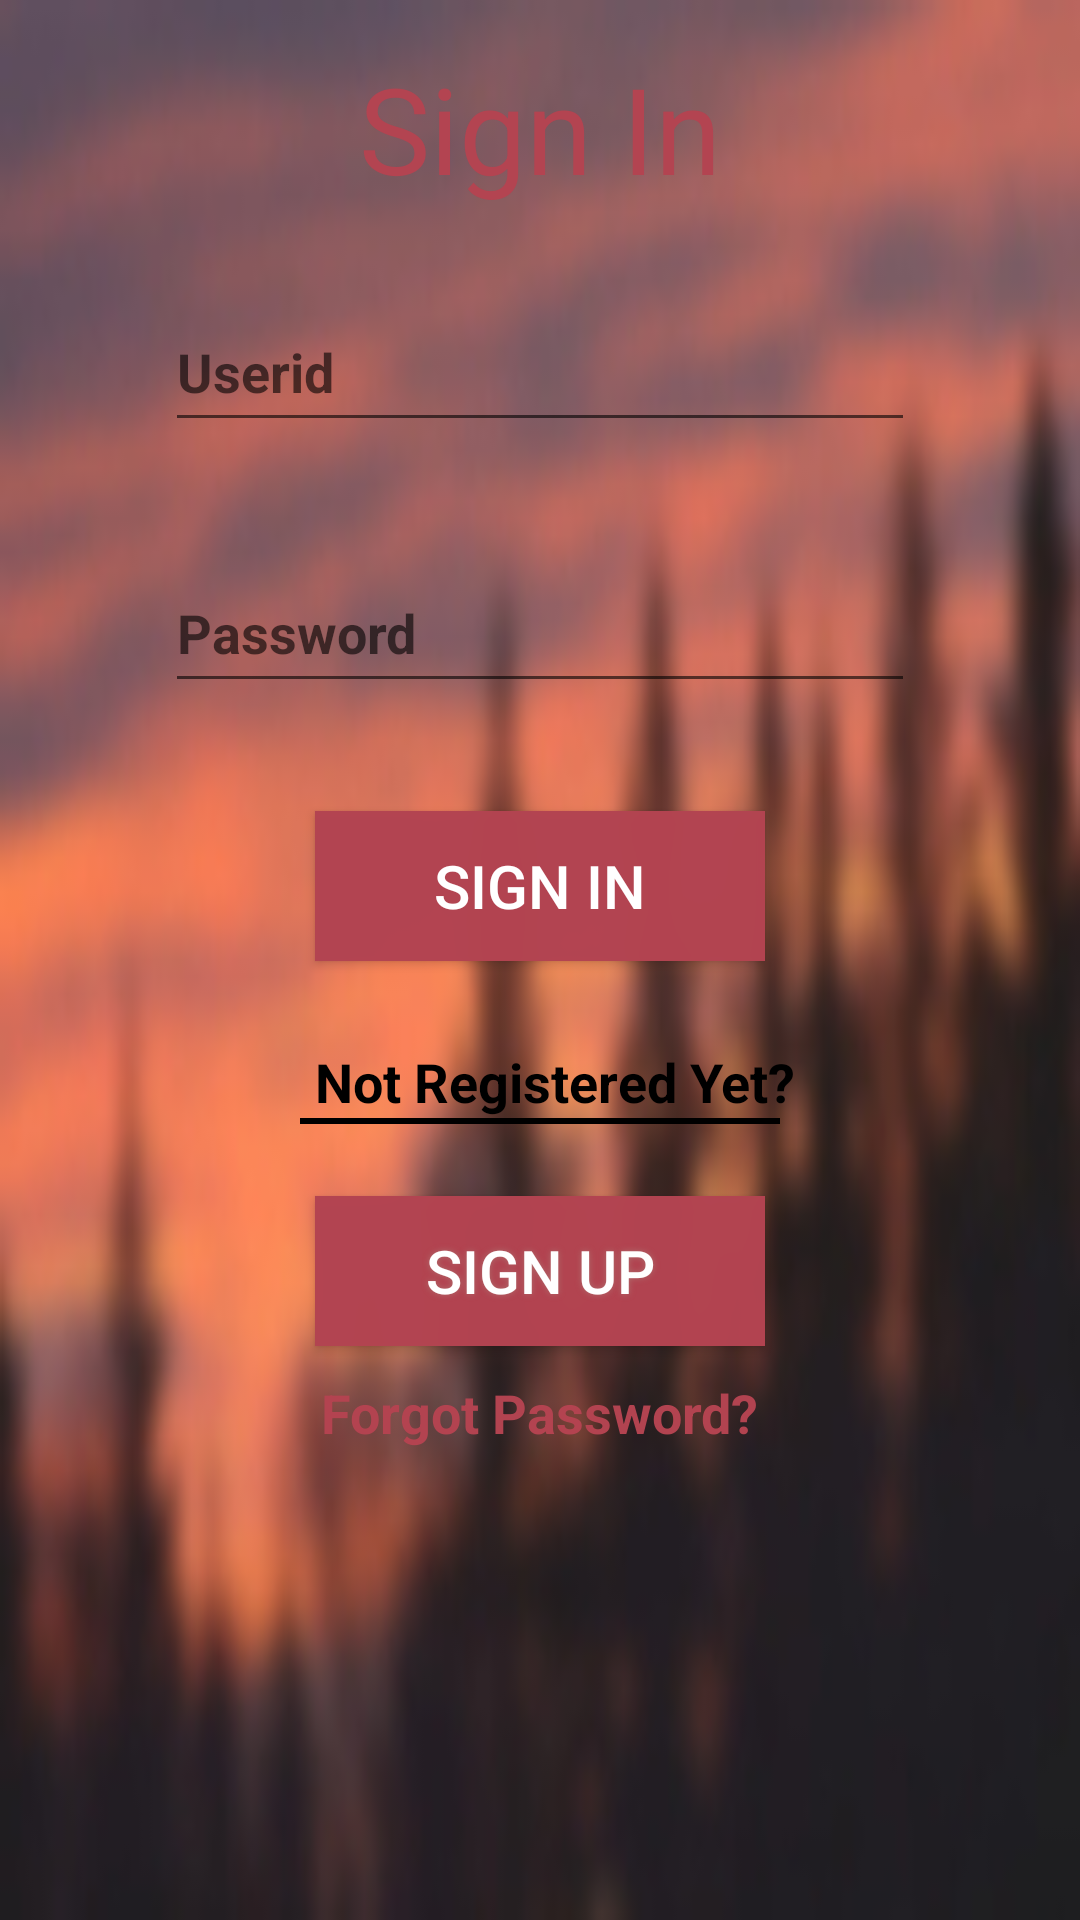

Produce the Android XML layout that renders to this screen, including the resource entries it uses.
<!-- AndroidManifest.xml: application theme AppTheme -->
<!-- res/layout/activity_main2.xml -->
<?xml version="1.0" encoding="utf-8"?>

<RelativeLayout xmlns:android="http://schemas.android.com/apk/res/android"
    xmlns:tools="http://schemas.android.com/tools"
    android:layout_width="match_parent"
    android:layout_height="match_parent"
    android:paddingBottom="@dimen/activity_vertical_margin"
    android:paddingLeft="@dimen/activity_horizontal_margin"
    android:paddingRight="@dimen/activity_horizontal_margin"
    android:paddingTop="@dimen/activity_vertical_margin"
    android:background="@drawable/mypic"
    tools:context="com.example.shivam.catchup.Main2Activity">


    <TextView
        android:layout_width="wrap_content"
        android:layout_height="wrap_content"
        android:text="Sign In"
        android:id="@+id/signin"
        android:textSize="40dp"
        android:textColor="#fdb34451"
        android:gravity="center"
        android:layout_centerHorizontal="true"/>

    <EditText
        android:layout_width="250dp"
        android:layout_height="50dp"
        android:hint="Userid"
        android:textStyle="bold"
        android:id="@+id/username"
        android:layout_below="@+id/signin"
        android:layout_centerHorizontal="true"
        android:layout_marginTop="28dp" />

    <EditText
        android:layout_width="250dp"
        android:layout_height="50dp"
        android:inputType="textPassword"
        android:ems="10"
        android:textStyle="bold"
        android:id="@+id/password"


        android:layout_below="@+id/username"
        android:hint="Password"
        android:layout_centerHorizontal="true"
        android:layout_marginTop="37dp" />

    <Button
        android:layout_width="150dp"
        android:layout_height="50dp"
        android:text="Sign In"
        android:textSize="20dp"

        android:id="@+id/signintext"
        android:background="#fdb34451"
        android:textColor="#ffffff"
        android:layout_marginTop="36dp"
        android:layout_below="@+id/password"
        android:onClick="gohome"
        android:layout_centerHorizontal="true" />

    <TextView
        android:layout_width="wrap_content"
        android:layout_height="wrap_content"
        android:textAppearance="?android:attr/textAppearanceMedium"
        android:text="Not Registered Yet?"
        android:textColor="#000000"
        android:textStyle="bold"
        android:id="@+id/textView"
        android:layout_marginTop="28dp"
        android:layout_below="@+id/signintext"
        android:layout_alignStart="@+id/signintext" />


    <View
        android:layout_width="160dp"
        android:layout_height="2dp"
        android:background="#000000"

        android:layout_below="@+id/textView"
        android:layout_centerHorizontal="true"
        android:id="@+id/view" />


    <Button
        android:layout_width="150dp"
        android:layout_height="50dp"
        android:text="Sign Up"
        android:id="@+id/signup"
        android:shadowColor="#af6d6d"
        android:shadowRadius="5"
        android:onClick="gopage"
        android:textSize="20dp"

        android:textColor="#ffffff"
        android:background="#fdb34451"
        android:layout_below="@+id/textView"
        android:layout_centerHorizontal="true"
        android:layout_marginTop="26dp" />

    <TextView
        android:layout_width="wrap_content"
        android:layout_height="wrap_content"
        android:textAppearance="?android:attr/textAppearanceMedium"
        android:text="Forgot Password?"
        android:textStyle="bold"
        android:id="@+id/textView7"
        android:layout_marginTop="10dp"
        android:clickable="true"
        android:onClick="emailpage"
        android:textColor="#fdb34451"
        android:layout_below="@+id/signup"
        android:layout_centerHorizontal="true" />




</RelativeLayout>
<!-- resources referenced by this layout -->
<resources>
  <dimen name="activity_horizontal_margin">16dp</dimen>
  <dimen name="activity_vertical_margin">16dp</dimen>
  <!-- drawable mypic: jpg bitmap (drawable, 14617 bytes) -->
  <style name="AppTheme" parent="Theme.AppCompat.Light.DarkActionBar">
          
          <item name="colorPrimary">@color/colorPrimary</item>
          <item name="colorPrimaryDark">@color/colorPrimaryDark</item>
          <item name="colorAccent">@color/colorAccent</item>
  
  
      </style>
  <color name="colorPrimary">#5b0a12</color>
  <color name="colorPrimaryDark">#c1660306</color>
  <color name="colorAccent">#FF4081</color>
</resources>
